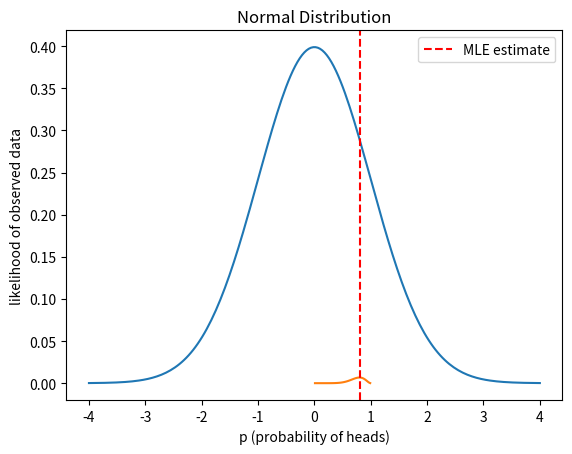

The matplotlib source for this figure:
from scipy import stats
import numpy as np
from matplotlib import pyplot as plt

print(stats.binom.pmf(k=3, n=5, p=0.5))

x = np.linspace(-4, 4, 200)
plt.plot(x, stats.norm.pdf(x, loc=0, scale=1))
plt.title('Normal Distribution')
plt.savefig('normal_distribution.png')
# plt.show()

np.random.seed(42)
population = 100_000
has_disease = np.random.rand(population) < 0.001
test_positive = np.where(
    has_disease,
    np.random.rand(population) < 0.99,
    np.random.rand(population) < 0.01,
)
probability_disease_given_positive = has_disease[test_positive].mean()
print("Bayes theorem:-", probability_disease_given_positive)

data = np.array([2, 4, 4, 4, 5, 5, 7, 9])
print("Mean:-", np.mean(data))
print("Median:-", np.median(data))
print("Standard Deviation:-", np.std(data))
print("Variance:-", np.var(data))


np.random.seed(1)
group_a = np.random.binomial(1, 0.05, 200)
group_b = np.random.binomial(1, 0.07, 200)
t_stat, p_value = stats.ttest_ind(group_a, group_b)
print(f"Group A conversion : {group_a.mean():.3f}")
print(f"Group B conversion : {group_b.mean():.3f}")
print(f"P-value : {p_value:.3f}")

data_1 = np.random.normal(50, 10, 30)
mean = np.mean(data_1)
sem = stats.sem(data_1) # standard error of the mean
ci = stats.t.interval(0.95, df=len(data_1)-1, loc=mean, scale=sem)
print(f"Mean : {mean:.3f}, 95% CI : {ci}")


heads, tails = 8, 2
p_values = np.linspace(0.01, 0.99, 100)
likelihood = (p_values ** heads) * ((1 - p_values) ** tails)

plt.plot(p_values, likelihood)
plt.xlabel('p (probability of heads)')
plt.ylabel('likelihood of observed data')
plt.axvline(p_values[np.argmax(likelihood)], linestyle='--', color='r', label='MLE estimate')
plt.legend()
plt.savefig('likelihood_distribution.png')
# plt.show()
print("MLE Estimation: ", p_values[np.argmax(likelihood)])
